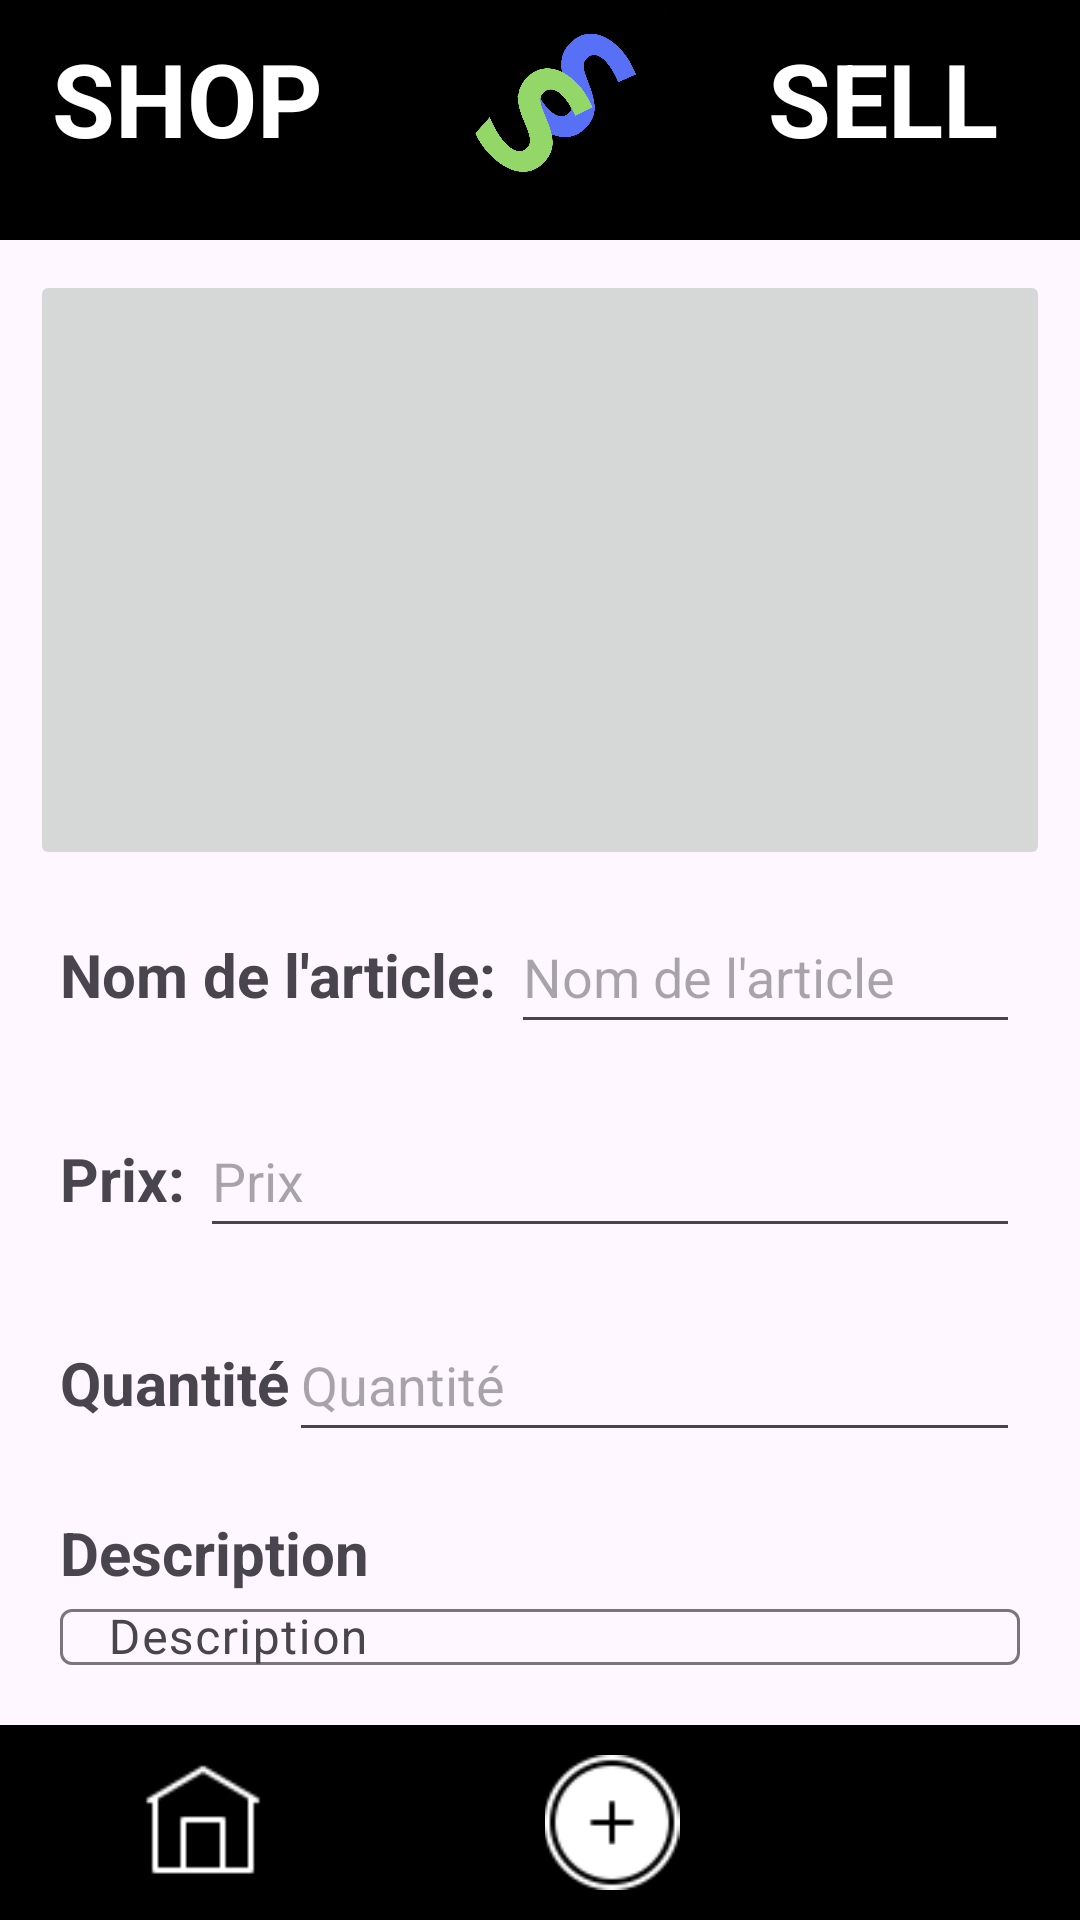

The Android layout XML behind this screen, and the referenced resources:
<!-- AndroidManifest.xml: application theme Theme.ApplicationShopAndSell -->
<!-- res/layout/activity_ajouter_article.xml -->
<?xml version="1.0" encoding="utf-8"?>
<LinearLayout xmlns:android="http://schemas.android.com/apk/res/android"
    xmlns:app="http://schemas.android.com/apk/res-auto"
    xmlns:tools="http://schemas.android.com/tools"
    android:layout_width="match_parent"
    android:layout_height="match_parent"
    android:orientation="vertical"
    tools:context=".activites.AjouterArticleActivity">

    <LinearLayout
        android:layout_width="match_parent"
        android:layout_height="wrap_content"
        android:orientation="horizontal">

        <TextView
            android:layout_width="wrap_content"
            android:layout_height="80dp"
            android:layout_weight="1"
            android:background="#000000"
            android:paddingTop="10dp"
            android:text="SHOP"
            android:textAlignment="center"
            android:textColor="#ffffff"
            android:textSize="34sp"
            android:textStyle="bold" />

        <ImageView
            android:id="@+id/imageView4"
            android:layout_width="80dp"
            android:layout_height="80dp"
            android:layout_weight="1"
            android:background="#000000"
            app:srcCompat="@drawable/logo" />

        <TextView
            android:id="@+id/mdp_oublie"
            android:layout_width="wrap_content"
            android:layout_height="80dp"
            android:layout_weight="1"
            android:background="#000000"
            android:paddingTop="10dp"
            android:paddingRight="10dp"
            android:text="SELL"
            android:textAlignment="center"
            android:textColor="#ffffff"
            android:textSize="34sp"
            android:textStyle="bold" />

    </LinearLayout>

    <LinearLayout
        android:layout_width="match_parent"
        android:layout_height="wrap_content"
        android:layout_weight="1"
        android:gravity="center"
        android:orientation="vertical"
        android:padding="10dp">

        <LinearLayout
            android:layout_width="match_parent"
            android:layout_height="wrap_content"
            android:orientation="horizontal">

            <ImageButton
                android:id="@+id/btnPrendrePhoto"
                android:layout_width="wrap_content"
                android:layout_height="200dp"
                android:layout_weight="1"
                tools:srcCompat="@tools:sample/avatars" />
        </LinearLayout>

        <LinearLayout
            android:layout_width="match_parent"
            android:layout_height="wrap_content"
            android:layout_margin="10dp"
            android:orientation="horizontal">

            <TextView
                android:id="@+id/txtNomArticleAjouter"
                android:layout_width="wrap_content"
                android:layout_height="wrap_content"
                android:text="Nom de l'article: "
                android:textSize="20sp"
                android:textStyle="bold" />

            <EditText
                android:id="@+id/edtNomArticleAjouter"
                android:layout_width="wrap_content"
                android:layout_height="48dp"
                android:ems="16"
                android:hint="Nom de l'article"
                android:inputType="text" />
        </LinearLayout>

        <LinearLayout
            android:layout_width="match_parent"
            android:layout_height="wrap_content"
            android:layout_margin="10dp"
            android:orientation="horizontal">

            <TextView
                android:id="@+id/textView13"
                android:layout_width="wrap_content"
                android:layout_height="wrap_content"
                android:text="Prix: "
                android:textSize="20sp"
                android:textStyle="bold" />

            <EditText
                android:id="@+id/edtPrixArticleAjouter"
                android:layout_width="wrap_content"
                android:layout_height="48dp"
                android:hint="Prix"
                android:ems="16"
                android:inputType="text" />
        </LinearLayout>

        <LinearLayout
            android:layout_width="match_parent"
            android:layout_height="wrap_content"
            android:layout_margin="10dp"
            android:orientation="horizontal">

            <TextView
                android:id="@+id/textView14"
                android:layout_width="wrap_content"
                android:layout_height="wrap_content"
                android:text="Quantité"
                android:textSize="20sp"
                android:textStyle="bold" />

            <EditText
                android:id="@+id/edtQuantiteArticleAjouter"
                android:layout_width="wrap_content"
                android:layout_height="48dp"
                android:layout_weight="1"
                android:hint="Quantité"
                android:ems="10"
                android:inputType="text" />
        </LinearLayout>

        <LinearLayout
            android:layout_width="match_parent"
            android:layout_height="wrap_content"
            android:layout_margin="10dp"
            android:orientation="vertical">

            <TextView
                android:id="@+id/textView15"
                android:layout_width="match_parent"
                android:layout_height="wrap_content"
                android:text="Description"
                android:textSize="20sp"
                android:textStyle="bold" />

            <com.google.android.material.textfield.TextInputLayout
                android:layout_width="match_parent"
                android:layout_height="wrap_content"
                android:layout_weight="1">

                <com.google.android.material.textfield.TextInputEditText
                    android:id="@+id/txtareaDescriptionArticle"
                    android:layout_width="match_parent"
                    android:layout_height="wrap_content"
                    android:hint="Description" />
            </com.google.android.material.textfield.TextInputLayout>
        </LinearLayout>

        <Button
            android:id="@+id/btnAjouterUnArticle"
            android:layout_width="200dp"
            android:layout_height="wrap_content"
            android:backgroundTint="#000000"
            android:padding="10dp"
            android:text="Ajouter"
            android:textSize="18sp"
            app:cornerRadius="10dp" />

    </LinearLayout>
    <LinearLayout
        android:layout_width="match_parent"
        android:layout_height="65dp"
        android:background="#000000"
        android:orientation="horizontal">

        <ImageButton
            android:id="@+id/btn_accueil_ajouter"
            android:layout_width="wrap_content"
            android:layout_height="wrap_content"
            android:layout_weight="1"
            android:backgroundTint="#00FFFFFF"
            android:contentDescription="Home Logo"
            android:scaleType="fitCenter"
            android:src="@drawable/home" />

        <ImageButton
            android:id="@+id/btn_ajouter_ajouter"
            android:layout_width="wrap_content"
            android:layout_height="wrap_content"
            android:layout_weight="1"
            android:backgroundTint="#00FFFFFF"
            android:contentDescription="Bouton pour ajouter un produit"
            android:scaleType="fitCenter"
            android:src="@drawable/add_clicked" />

        <ImageButton
            android:id="@+id/btn_utilisateur_ajouter"
            android:layout_width="wrap_content"
            android:layout_height="wrap_content"
            android:layout_weight="1"
            android:backgroundTint="#00FFFFFF"
            android:contentDescription="User Logo"
            android:scaleType="fitCenter"
            android:src="@drawable/user" />

    </LinearLayout>

</LinearLayout>
<!-- resources referenced by this layout -->
<resources>
  <!-- drawable add_clicked: png bitmap (drawable, 1638 bytes) -->
  <!-- drawable home: png bitmap (drawable, 467 bytes) -->
  <!-- drawable logo: png bitmap (drawable, 94006 bytes) -->
  <style name="Theme.ApplicationShopAndSell" parent="Base.Theme.ApplicationShopAndSell" />
  <style name="Base.Theme.ApplicationShopAndSell" parent="Theme.Material3.DayNight.NoActionBar">
          
          
      </style>
</resources>
